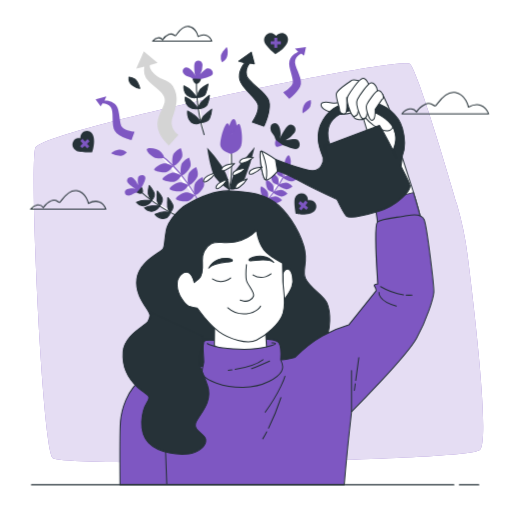
t = 0.00 s
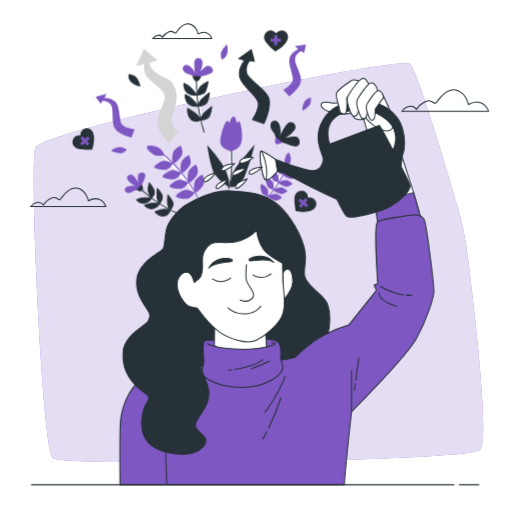
t = 0.19 s
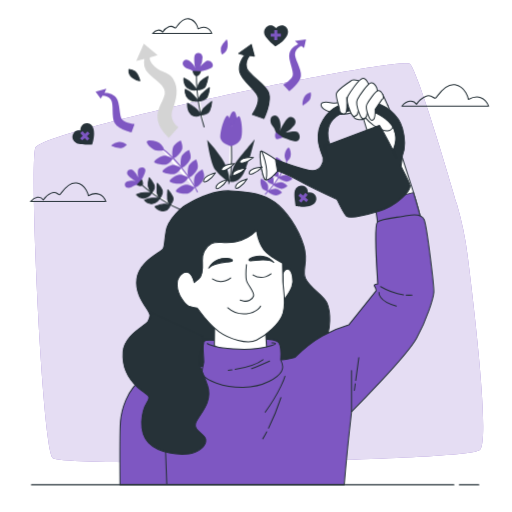
t = 0.56 s
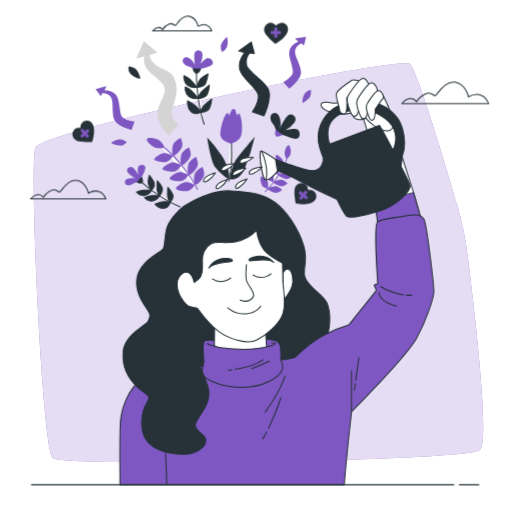
t = 0.75 s
t = 0.94 s: frame unchanged from t = 0.56 s, image omitted
t = 1.31 s: frame unchanged from t = 0.19 s, image omitted

The animated SVG that drew these frames (rendered in a browser with its animation timeline set to each time). Animation: 1 CSS @keyframes rule; one cycle of 1.50 s, repeats indefinitely.

<svg class="animated" id="freepik_stories-personal-growth" xmlns="http://www.w3.org/2000/svg" viewBox="0 0 500 500" version="1.1" xmlns:xlink="http://www.w3.org/1999/xlink" xmlns:svgjs="http://svgjs.com/svgjs"><style>svg#freepik_stories-personal-growth:not(.animated) .animable {opacity: 0;}svg#freepik_stories-personal-growth.animated #freepik--Clouds--inject-128 {animation: 1.5s Infinite  linear floating;animation-delay: 0s;}svg#freepik_stories-personal-growth.animated #freepik--Arrows--inject-128 {animation: 1.5s Infinite  linear floating;animation-delay: 0s;}svg#freepik_stories-personal-growth.animated #freepik--Hearts--inject-128 {animation: 1.5s Infinite  linear floating;animation-delay: 0s;}svg#freepik_stories-personal-growth.animated #freepik--Plants--inject-128 {animation: 1.5s Infinite  linear floating;animation-delay: 0s;}            @keyframes floating {                0% {                    opacity: 1;                    transform: translateY(0px);                }                50% {                    transform: translateY(-10px);                }                100% {                    opacity: 1;                    transform: translateY(0px);                }            }        </style><g id="freepik--background-simple--inject-128" class="animable" style="transform-origin: 252.401px 256.774px;"><path d="M456.71,249.7a324.49,324.49,0,0,0-10.44-50.14c-12.79-43.77-39-131.23-45.93-137.17-9.28-8-359.93,64.29-365.89,82.19S41.08,438.89,51.68,447.5s404.34,3.32,416.94-7.95C478.43,430.77,463.69,304.87,456.71,249.7Z" style="fill: rgb(126, 87, 194); transform-origin: 252.401px 256.774px;" id="el5p4dmyvkk9p" class="animable"></path><g id="eluf7a570ijep"><path d="M456.71,249.7a324.49,324.49,0,0,0-10.44-50.14c-12.79-43.77-39-131.23-45.93-137.17-9.28-8-359.93,64.29-365.89,82.19S41.08,438.89,51.68,447.5s404.34,3.32,416.94-7.95C478.43,430.77,463.69,304.87,456.71,249.7Z" style="fill: rgb(255, 255, 255); opacity: 0.8; transform-origin: 252.401px 256.774px;" class="animable"></path></g></g><g id="freepik--Clouds--inject-128" class="animable" style="transform-origin: 253.44px 115.017px;"><path d="M457.39,104.58S455,92.05,444.26,90.26s-17.3,12.53-19.09,13.13-3.58-4.18-9.55-1.79a19.52,19.52,0,0,0-8.95,7.76s-2.38-3.58-6.56-3-7.76,4.78-7.76,4.78h84.73s-2.38-6.57-7.75-8.36S457.39,104.58,457.39,104.58Z" style="fill: none; stroke: rgb(38, 50, 56); stroke-linecap: round; stroke-linejoin: round; transform-origin: 434.715px 100.623px;" id="elmojru4qe7cd" class="animable"></path><path d="M86.26,198.57s-2.08-10.88-11.4-12.43-15,10.88-16.58,11.4S55.17,193.91,50,196a16.88,16.88,0,0,0-7.77,6.74,6.19,6.19,0,0,0-5.7-2.59c-3.62.51-6.73,4.14-6.73,4.14h73.56s-2.07-5.7-6.73-7.25S86.26,198.57,86.26,198.57Z" style="fill: none; stroke: rgb(38, 50, 56); stroke-linecap: round; stroke-linejoin: round; transform-origin: 66.58px 195.148px;" id="eli2bozr3q89m" class="animable"></path><path d="M193.34,35.61s-1.63-8.54-9-9.76-11.8,8.54-13,8.95-2.44-2.85-6.51-1.22a13.26,13.26,0,0,0-6.1,5.29,4.89,4.89,0,0,0-4.48-2c-2.85.41-5.29,3.26-5.29,3.26h57.78s-1.62-4.48-5.29-5.7S193.34,35.61,193.34,35.61Z" style="fill: none; stroke: rgb(38, 50, 56); stroke-linecap: round; stroke-linejoin: round; transform-origin: 177.85px 32.9373px;" id="elhy31h28gufh" class="animable"></path></g><g id="freepik--Arrows--inject-128" class="animable" style="transform-origin: 196.085px 94.1px;"><path d="M140.47,50.18l-7.41,16.74L141,65a15.38,15.38,0,0,0,3.85,14c6,6.58,18.11,12.35,15.92,20.86s-8,13.72-6.87,23.88,11,18.39,11,18.39l9.34-10.43s-9.34-6-5.77-16.75,6.75-20.56.55-30.74c-4.37-7.18-14.43-5.93-20.59-14.55-3.23-4.52-1.92-6-1.92-6l7.41-2.2Z" style="fill: rgb(212, 212, 212); transform-origin: 153.65px 96.155px;" id="el6vufn78xiij" class="animable"></path><path d="M245.41,51l-12.35,8.79,6,1.64s-6.86,7.42-4.94,16.2,17.29,18.66,18.11,25.25-5.76,16.47-5.76,16.47l11.25,3.84s7.69-15.64,4.67-25-20.31-17.57-21.69-24.71a14.16,14.16,0,0,1,3-11.8l4.67.55Z" style="fill: rgb(38, 50, 56); stroke: rgb(38, 50, 56); stroke-linecap: round; stroke-linejoin: round; transform-origin: 248.076px 87.095px;" id="el5mdqib3ue5p" class="animable"></path><path d="M298.83,46.07,288,47.53l3.32,3.09s-6.9,2.44-8.64,8.71,4.79,17.8,3.09,22.3-9.25,8.62-9.25,8.62l5.92,6.26s10.2-7.44,11.42-14.44S286.72,64,288.25,58.92a10.23,10.23,0,0,1,5.91-6.55L297,54.3Z" style="fill: rgb(126, 87, 194); transform-origin: 287.675px 71.29px;" id="elt0wl4y4zpk" class="animable"></path><path d="M93.34,97.07l10.57-3-1.81,4.15s7.29-.5,11.38,4.57,2.68,18.24,6,21.69,11.91,4.23,11.91,4.23l-2.94,8.1s-12.32-2.77-16.22-8.72-.68-19.44-4.09-23.45a10.24,10.24,0,0,0-8-3.66l-1.81,2.88Z" style="fill: rgb(126, 87, 194); transform-origin: 112.365px 115.44px;" id="elvpj37pi8n8h" class="animable"></path></g><g id="freepik--Hearts--inject-128" class="animable" style="transform-origin: 189.874px 120.842px;"><path d="M269.61,34.94s-2.91-4-7.32-2.37a6.76,6.76,0,0,0-3.89,8.86c1.75,4.13,10.39,11.32,10.39,11.32s12-6.23,12.45-14C281.58,32.71,274.3,29.69,269.61,34.94Z" style="fill: rgb(38, 50, 56); transform-origin: 269.58px 42.4648px;" id="el7kei77a3wri" class="animable"></path><polygon points="274.28 40.27 270.78 40.27 270.78 36.77 267.86 36.77 267.86 40.27 264.36 40.27 264.36 43.19 267.86 43.19 267.86 46.69 270.78 46.69 270.78 43.19 274.28 43.19 274.28 40.27" style="fill: rgb(126, 87, 194); transform-origin: 269.32px 41.73px;" id="elqlmggv3713b" class="animable"></polygon><path d="M78.48,135s-4.88-1-7,3.19a6.75,6.75,0,0,0,3.11,9.16c4.08,1.87,15.3,1.34,15.3,1.34S94.55,136,89.61,130C85.8,125.31,78.4,128,78.48,135Z" style="fill: rgb(38, 50, 56); transform-origin: 81.312px 138.207px;" id="elqe0daozltrc" class="animable"></path><polygon points="85.52 135.82 82.94 138.18 80.58 135.6 78.42 137.57 80.79 140.15 78.2 142.51 80.17 144.67 82.76 142.3 85.12 144.89 87.27 142.92 84.91 140.33 87.49 137.97 85.52 135.82" style="fill: rgb(126, 87, 194); transform-origin: 82.845px 140.245px;" id="elshao9inwubh" class="animable"></polygon><path d="M300.69,195.55s.3-5-4.18-6.45a6.75,6.75,0,0,0-8.61,4.41c-1.25,4.31.92,15.34.92,15.34s13.24,2.74,18.51-3C311.39,201.37,307.64,194.44,300.69,195.55Z" style="fill: rgb(38, 50, 56); transform-origin: 298.258px 199.125px;" id="elm8bxnjuikt9" class="animable"></path><polygon points="300.95 202.64 298.24 200.43 300.45 197.71 298.18 195.87 295.97 198.59 293.26 196.38 291.42 198.64 294.13 200.85 291.92 203.57 294.19 205.41 296.4 202.69 299.11 204.9 300.95 202.64" style="fill: rgb(126, 87, 194); transform-origin: 296.185px 200.64px;" id="el9getlvyq70h" class="animable"></polygon></g><g id="freepik--Plants--inject-128" class="animable" style="transform-origin: 206.146px 129.746px;"><path d="M188.62,77.3a11.32,11.32,0,0,0-5.43-2.81c-3.18-.56-6.93-5.24-3.37-8s9.36,3.93,10.11,6l.75,2.06s-1.68-8.24-.75-12.55,7.68-3.74,7.87,1.31a19.88,19.88,0,0,1-2.44,9.56s3.94-4.87,6.93-6,6.74,3,5.25,5.81-10.3,3.93-11.8,4.87A6.18,6.18,0,0,1,188.62,77.3Z" style="fill: rgb(126, 87, 194); transform-origin: 193.126px 68.8338px;" id="el6z74rnsd6oy" class="animable"></path><path d="M188.62,77.3s1.13,3.93,3.19,4.12,3.93-3.93,3.93-3.93S190.12,77.3,188.62,77.3Z" style="fill: rgb(38, 50, 56); stroke: rgb(38, 50, 56); stroke-linecap: round; stroke-linejoin: round; transform-origin: 192.18px 79.3632px;" id="elxrh8svt6iml" class="animable"></path><path d="M191.81,81.42s-.57,25.09,7.49,50" style="fill: rgb(255, 255, 255); stroke: rgb(38, 50, 56); stroke-linecap: round; stroke-linejoin: round; transform-origin: 195.551px 106.42px;" id="elopfut15rrhg" class="animable"></path><path d="M192.37,95.09s-2.44-2.62-5.06-5.8-7.68-5.44-7.68-5.44-.93,6,3.37,9.37A11.16,11.16,0,0,0,192.37,95.09Z" style="fill: rgb(38, 50, 56); stroke: rgb(38, 50, 56); stroke-linecap: round; stroke-linejoin: round; transform-origin: 185.958px 89.6371px;" id="el0mrfxzhnzbd" class="animable"></path><path d="M192.37,95.09s1.12-5.43,3.37-7.86,7.42-5.08,7.42-5.08a34.66,34.66,0,0,1-2.37,9C198.92,95.47,192.37,95.09,192.37,95.09Z" style="fill: rgb(38, 50, 56); stroke: rgb(38, 50, 56); stroke-linecap: round; stroke-linejoin: round; transform-origin: 197.765px 88.6242px;" id="elaw709fxmcjk" class="animable"></path><path d="M193.68,106s-2.44-2.62-5.06-5.8-7.68-5.43-7.68-5.43-.93,6,3.37,9.36A11.16,11.16,0,0,0,193.68,106Z" style="fill: rgb(38, 50, 56); stroke: rgb(38, 50, 56); stroke-linecap: round; stroke-linejoin: round; transform-origin: 187.268px 100.552px;" id="elszgxdiq8qz" class="animable"></path><path d="M193.68,106a13.25,13.25,0,0,1,2.81-6.18,84.86,84.86,0,0,1,8-6.76,26.19,26.19,0,0,1-2,8.64C200.61,106,193.68,106,193.68,106Z" style="fill: rgb(38, 50, 56); stroke: rgb(38, 50, 56); stroke-linecap: round; stroke-linejoin: round; transform-origin: 199.085px 99.53px;" id="ellmqsbzu2s7f" class="animable"></path><path d="M195.93,119.62a30,30,0,0,0-3.38-4.68c-2.62-3.18-9.36-6.55-9.36-6.55s-.75,7.49,3.56,10.86S195.93,119.62,195.93,119.62Z" style="fill: rgb(38, 50, 56); stroke: rgb(38, 50, 56); stroke-linecap: round; stroke-linejoin: round; transform-origin: 189.535px 114.62px;" id="elltx96t05wh" class="animable"></path><path d="M195.93,119.62a13.3,13.3,0,0,1,2.8-6.18,86.21,86.21,0,0,1,8-6.76,30.63,30.63,0,0,1-2.17,9C202.67,120,195.93,119.62,195.93,119.62Z" style="fill: rgb(38, 50, 56); stroke: rgb(38, 50, 56); stroke-linecap: round; stroke-linejoin: round; transform-origin: 201.33px 113.154px;" id="els9k2if1t628" class="animable"></path><path d="M259.15,197.08s16.57-16.36,22.28-36.48" style="fill: rgb(255, 255, 255); stroke: rgb(126, 87, 194); stroke-linecap: round; stroke-linejoin: round; transform-origin: 270.29px 178.84px;" id="el1gd87t7u3js" class="animable"></path><path d="M280,165.22a8.54,8.54,0,0,0,4-7.32c-.08-2.94-1.27-7-2.6-6.17s-2.81,3.46-3.32,6.21C277.3,161.8,280,165.22,280,165.22Z" style="fill: rgb(126, 87, 194); transform-origin: 280.969px 158.42px;" id="elat5cxvvtrat" class="animable"></path><path d="M276.27,173.17s1.19-5.17-.55-7.54-5.73-5.57-6.34-4.15-.1,5.51,1.08,8S276.27,173.17,276.27,173.17Z" style="fill: rgb(126, 87, 194); transform-origin: 272.894px 167.15px;" id="elykvd04pt8v" class="animable"></path><path d="M290.18,174.3s-3.69-3.81-6.62-3.64-7.8,1.77-6.93,3.05,4.55,3.09,7.32,3.48S290.18,174.3,290.18,174.3Z" style="fill: rgb(126, 87, 194); transform-origin: 283.354px 173.938px;" id="elsiu41ocqsil" class="animable"></path><path d="M271.72,180.88s1.19-5.17-.56-7.54-5.73-5.57-6.33-4.14-.11,5.5,1.07,8S271.72,180.88,271.72,180.88Z" style="fill: rgb(126, 87, 194); transform-origin: 268.344px 174.863px;" id="elrsnvak6w9ps" class="animable"></path><path d="M285.62,182s-3.68-3.81-6.62-3.64-7.79,1.77-6.93,3,4.56,3.09,7.33,3.48S285.62,182,285.62,182Z" style="fill: rgb(126, 87, 194); transform-origin: 278.795px 181.614px;" id="elrwhp91hmxg" class="animable"></path><path d="M266.82,187.89s1.18-5.17-.56-7.54-5.73-5.57-6.34-4.14-.1,5.5,1.08,8S266.82,187.89,266.82,187.89Z" style="fill: rgb(126, 87, 194); transform-origin: 263.436px 181.873px;" id="elve3qvlormmn" class="animable"></path><path d="M280.72,189s-3.69-3.81-6.62-3.64-7.79,1.77-6.93,3.05,4.55,3.09,7.32,3.48S280.72,189,280.72,189Z" style="fill: rgb(126, 87, 194); transform-origin: 273.895px 188.638px;" id="eliu5bzo1jmnn" class="animable"></path><path d="M261.48,194.35s1.19-5.17-.56-7.53-5.73-5.57-6.33-4.15-.11,5.5,1.07,8S261.48,194.35,261.48,194.35Z" style="fill: rgb(126, 87, 194); transform-origin: 258.104px 188.335px;" id="elu5vs6bq03t" class="animable"></path><path d="M275.38,195.49s-3.68-3.82-6.62-3.65-7.79,1.77-6.93,3,4.56,3.09,7.33,3.49S275.38,195.49,275.38,195.49Z" style="fill: rgb(126, 87, 194); transform-origin: 268.555px 195.099px;" id="el2k8nojpllni" class="animable"></path><path d="M134.1,187.92a9.85,9.85,0,0,0-5,2c-2.2,1.77-7.44,1.54-7.24-2.42s8-3.89,9.76-3.2l1.79.7s-6.39-3.64-8.68-6.73,1.95-7.2,5.39-4.42a17.37,17.37,0,0,1,4.87,7.1s-.93-5.39,0-8,5.85-2.71,6.83-.11-3.34,9-3.58,10.56A5.39,5.39,0,0,1,134.1,187.92Z" style="fill: rgb(126, 87, 194); transform-origin: 131.909px 180.958px;" id="elwooyfus97an" class="animable"></path><path d="M134.1,187.92s3.23,1.52,4.54.28-.32-4.85-.32-4.85S135,186.93,134.1,187.92Z" style="fill: rgb(38, 50, 56); stroke: rgb(38, 50, 56); stroke-linecap: round; stroke-linejoin: round; transform-origin: 136.625px 186.018px;" id="eljojbkrsz9a" class="animable"></path><path d="M138.64,188.2S154.81,203,175.82,212" style="fill: rgb(255, 255, 255); stroke: rgb(38, 50, 56); stroke-linecap: round; stroke-linejoin: round; transform-origin: 157.23px 200.1px;" id="el9bs81ulex6" class="animable"></path><path d="M148,195.69s-3.13.09-6.73,0-8,1.92-8,1.92,3.4,4.06,8.09,3.17A9.75,9.75,0,0,0,148,195.69Z" style="fill: rgb(38, 50, 56); stroke: rgb(38, 50, 56); stroke-linecap: round; stroke-linejoin: round; transform-origin: 140.635px 198.297px;" id="elr1q5xjpu8qj" class="animable"></path><path d="M148,195.69s-2.93-3.86-3.23-6.74.93-7.8.93-7.8a30.33,30.33,0,0,1,4.56,6.74C152,191.6,148,195.69,148,195.69Z" style="fill: rgb(38, 50, 56); stroke: rgb(38, 50, 56); stroke-linecap: round; stroke-linejoin: round; transform-origin: 147.711px 188.42px;" id="elvt8hhyeafvq" class="animable"></path><path d="M155.84,201.08s-3.12.09-6.72,0-8,1.93-8,1.93,3.4,4.06,8.09,3.17A9.72,9.72,0,0,0,155.84,201.08Z" style="fill: rgb(38, 50, 56); stroke: rgb(38, 50, 56); stroke-linecap: round; stroke-linejoin: round; transform-origin: 148.48px 203.692px;" id="el44tlsc4dh48" class="animable"></path><path d="M155.84,201.08a11.49,11.49,0,0,1-2.44-5.4,74.36,74.36,0,0,1,.14-9.14,22.74,22.74,0,0,1,4.53,6.28C159.83,196.53,155.84,201.08,155.84,201.08Z" style="fill: rgb(38, 50, 56); stroke: rgb(38, 50, 56); stroke-linecap: round; stroke-linejoin: round; transform-origin: 155.92px 193.81px;" id="elo19hnazensf" class="animable"></path><path d="M166.12,207.47a25.88,25.88,0,0,0-5-.48c-3.6-.11-9.69,2.38-9.69,2.38s4.49,4.81,9.19,3.91S166.12,207.47,166.12,207.47Z" style="fill: rgb(38, 50, 56); stroke: rgb(38, 50, 56); stroke-linecap: round; stroke-linejoin: round; transform-origin: 158.775px 210.189px;" id="el4l9w3rzhv3v" class="animable"></path><path d="M166.12,207.47a11.55,11.55,0,0,1-2.44-5.4,74.36,74.36,0,0,1,.14-9.14,26.56,26.56,0,0,1,4.67,6.61C170.25,203.25,166.12,207.47,166.12,207.47Z" style="fill: rgb(38, 50, 56); stroke: rgb(38, 50, 56); stroke-linecap: round; stroke-linejoin: round; transform-origin: 166.264px 200.2px;" id="elszwcjsebrwb" class="animable"></path><path d="M224.61,132.35s4.17,33.8-1.2,54.43" style="fill: rgb(255, 255, 255); stroke: rgb(38, 50, 56); stroke-linecap: round; stroke-linejoin: round; transform-origin: 224.782px 159.565px;" id="elgl7vw5y58oq" class="animable"></path><path d="M224.07,122.58s1.89-7,4.36-6.16,2.93,7.57,2.94,9.63-3.58,3.94-5.29,5.27S224.07,122.58,224.07,122.58Z" style="fill: rgb(126, 87, 194); transform-origin: 227.72px 123.896px;" id="elhpmqecz2fp5" class="animable"></path><path d="M225.8,150.34s-9-2.39-10.41-7.46,4.2-23.69,6.87-22.33,3.82,10.77,3.82,10.77,4.93-10.72,7.21-10.44,4.31,15.21,2.26,21.39S225.8,150.34,225.8,150.34Z" style="fill: rgb(126, 87, 194); transform-origin: 225.782px 135.41px;" id="elounuwc2y5r" class="animable"></path><path d="M224.38,184.89s1.81-13.38,6.42-19.55,18-22,18-22a212,212,0,0,1-9.68,30.89C233.64,188,224.38,184.89,224.38,184.89Z" style="fill: rgb(38, 50, 56); transform-origin: 236.59px 164.266px;" id="el0qfy0blpy4u" class="animable"></path><path d="M223.62,179.11a49.11,49.11,0,0,0-7.12-17.26,131.92,131.92,0,0,0-14.24-17.77s3.31,23.14,8,29.35S224,185.83,224,185.83Z" style="fill: rgb(38, 50, 56); transform-origin: 213.13px 164.955px;" id="el8eibp3j5k7p" class="animable"></path><path d="M192.76,194.84s-14.15-28.65-37.9-44.8" style="fill: rgb(255, 255, 255); stroke: rgb(126, 87, 194); stroke-linecap: round; stroke-linejoin: round; transform-origin: 173.81px 172.44px;" id="eljzjvj064y0k" class="animable"></path><path d="M160.26,153.94a11.76,11.76,0,0,0-7.82-8.35c-3.87-1.16-9.63-1.35-9.18.73s3.29,5.15,6.66,7C154.63,155.94,160.26,153.94,160.26,153.94Z" style="fill: rgb(126, 87, 194); transform-origin: 151.748px 149.701px;" id="el12joon11n3ui" class="animable"></path><path d="M169,162.19s-6.23-3.78-10.07-2.53-9.73,5.06-8.14,6.47,7.13,2.51,10.94,2.07S169,162.19,169,162.19Z" style="fill: rgb(126, 87, 194); transform-origin: 159.762px 163.852px;" id="ellmfm9s6ioxg" class="animable"></path><path d="M176.49,144.56s-6.56,3.16-7.61,7.06-1.06,10.92,1,10.35,6-4.6,7.71-8S176.49,144.56,176.49,144.56Z" style="fill: rgb(126, 87, 194); transform-origin: 173.163px 153.281px;" id="els1ibhwqdbd8" class="animable"></path><path d="M177.09,171.46s-6.22-3.78-10.06-2.53-9.74,5.06-8.14,6.46,7.12,2.52,10.94,2.08S177.09,171.46,177.09,171.46Z" style="fill: rgb(126, 87, 194); transform-origin: 167.856px 173.122px;" id="elk9kfzp4e90t" class="animable"></path><path d="M184.57,153.83S178,157,177,160.89s-1.07,10.92,1,10.35,6-4.6,7.71-8S184.57,153.83,184.57,153.83Z" style="fill: rgb(126, 87, 194); transform-origin: 181.289px 162.551px;" id="el4cs78cuyttg" class="animable"></path><path d="M184.1,180.88s-6.22-3.78-10.06-2.53-9.73,5.06-8.14,6.46,7.12,2.52,10.94,2.08S184.1,180.88,184.1,180.88Z" style="fill: rgb(126, 87, 194); transform-origin: 174.867px 182.542px;" id="elo5c15qzo6mm" class="animable"></path><path d="M191.58,163.25s-6.56,3.15-7.6,7.06-1.07,10.91,1,10.34,6-4.6,7.7-8S191.58,163.25,191.58,163.25Z" style="fill: rgb(126, 87, 194); transform-origin: 188.256px 171.966px;" id="elgwzbiwmoij4" class="animable"></path><path d="M190.22,190.63s-6.22-3.78-10.06-2.53-9.74,5.06-8.14,6.46,7.12,2.51,10.94,2.08S190.22,190.63,190.22,190.63Z" style="fill: rgb(126, 87, 194); transform-origin: 180.986px 192.29px;" id="elktpw544snim" class="animable"></path><path d="M197.7,173s-6.56,3.15-7.6,7.05-1.07,10.92,1,10.35,6-4.6,7.71-8S197.7,173,197.7,173Z" style="fill: rgb(126, 87, 194); transform-origin: 194.383px 181.716px;" id="elqa9d8r5ond" class="animable"></path><path d="M269.23,136.69a13.33,13.33,0,0,0-3.26-6.43c-2.66-2.73-3-9.79,2.32-10s6.25,10.21,5.55,12.69l-.7,2.49s4.06-9,7.92-12.52,9.93,1.71,6.62,6.67a23.4,23.4,0,0,1-8.9,7.46s7.11-1.94,10.75-1,4.39,7.52,1,9.17-12.56-3.33-14.64-3.47A7.28,7.28,0,0,1,269.23,136.69Z" style="fill: rgb(38, 50, 56); transform-origin: 278.399px 132.906px;" id="el122zwe3v36p9" class="animable"></path><path d="M269.23,136.69s-1.63,4.54.21,6.13,6.47-1,6.47-1S270.66,137.72,269.23,136.69Z" style="fill: rgb(126, 87, 194); transform-origin: 272.237px 140.013px;" id="el9u1gi6rakte" class="animable"></path><path d="M295.64,110.73s-1-2.37.86-7.33,7.05-5.75,7.05-5.75a11.1,11.1,0,0,1-.52,6.27C301.72,107.05,295.64,110.73,295.64,110.73Z" style="fill: rgb(126, 87, 194); transform-origin: 299.577px 104.19px;" id="elx8y3jpqmh6i" class="animable"></path><path d="M136.55,86.24s-2.55.33-6.87-2.71-3.75-8.29-3.75-8.29a11.07,11.07,0,0,1,5.92,2.11C134.55,79.42,136.55,86.24,136.55,86.24Z" style="fill: rgb(38, 50, 56); stroke: rgb(38, 50, 56); stroke-linecap: round; stroke-linejoin: round; transform-origin: 131.228px 80.7452px;" id="elr7kyrjyyyi" class="animable"></path><path d="M108.51,149.88s1.42-2.13,6.55-3.43,8.72,2.58,8.72,2.58a11.15,11.15,0,0,1-5.47,3.11C115,152.83,108.51,149.88,108.51,149.88Z" style="fill: rgb(126, 87, 194); transform-origin: 116.145px 149.214px;" id="elejyxcz0k9zu" class="animable"></path><path d="M221.4,46.1s1.46,2.1.77,7.35-5.61,7.15-5.61,7.15a11,11,0,0,1-.87-6.23C216.27,51,221.4,46.1,221.4,46.1Z" style="fill: rgb(126, 87, 194); transform-origin: 218.96px 53.35px;" id="eluewac9qh8w8" class="animable"></path></g><g id="freepik--Character--inject-128" class="animable animator-active" style="transform-origin: 270.352px 274.965px;"><path d="M179.06,201.58s-14.64,11.59-16.77,23.48-1.22,13.42-2.75,17.39S136.06,254,133.62,272.33s13.42,30.81,12.81,36-9.15,16.17-5.8,40.57,48.5,27.44,77.17,26.22,87.53-16.16,97.29-35.37,7.32-36.91,4-44.23S302.28,280.87,298.31,272s3.36-15.56-1.83-32.33-17.38-34.77-28.36-42.39-22.57-10.07-43.31-11S183,199.44,179.06,201.58Z" style="fill: rgb(38, 50, 56); stroke: rgb(38, 50, 56); stroke-linecap: round; stroke-linejoin: round; transform-origin: 227.689px 280.791px;" id="elub6aa5ys0hg" class="animable"></path><path d="M369.27,221.23s-4.3-73.14-9-87.72-9.46-32.69-9.46-32.69l27.55,1.44s9.45,37,19.3,66.58,13.79,46.87,13.79,46.87S376,222.41,369.27,221.23Z" style="fill: rgb(255, 255, 255); stroke: rgb(38, 50, 56); stroke-linecap: round; stroke-linejoin: round; transform-origin: 381.13px 161.095px;" id="elwrpdzloo7w" class="animable"></path><path d="M403.73,187.94l-37.85,9.59c2,13.39,3.39,23.7,3.39,23.7,6.7,1.18,42.15-5.52,42.15-5.52S409.14,205.7,403.73,187.94Z" style="fill: rgb(126, 87, 194); stroke: rgb(38, 50, 56); stroke-linecap: round; stroke-linejoin: round; transform-origin: 388.65px 204.655px;" id="elvk3amqaa89d" class="animable"></path><path d="M202.25,357.53s-44.91.78-61.85,11.42-22.06,32.7-22.85,43.33-.39,61.06-.39,61.06h219s2.76-32.3,4.73-49.63S343.27,402,343.27,402s52.79-52.79,63.42-71.69,16.55-39.79,16.94-44.91-6.57-63.7-9.45-70.91c-1.58-3.94-6.3-5.91-16.55-3.94s-25.6,2.76-29.15,6.31.4,60.27.4,60.27-4.73.39-3.16,2.36a7.63,7.63,0,0,1,1.58,4.33l-26.79,33.49A120.36,120.36,0,0,0,314.91,328c-13.4,7.49-26.79,20.88-26.79,20.88s-10,2.74-14,2.36S202.25,357.53,202.25,357.53Z" style="fill: rgb(126, 87, 194); stroke: rgb(38, 50, 56); stroke-linecap: round; stroke-linejoin: round; transform-origin: 270.352px 341.559px;" id="eld4myqfb7gi" class="animable"></path><path d="M396.52,288.18a39.23,39.23,0,0,0,5.84,0" style="fill: none; stroke: rgb(38, 50, 56); stroke-linecap: round; stroke-linejoin: round; transform-origin: 399.44px 288.234px;" id="elczd0xk26om" class="animable"></path><path d="M371.63,279.92a62.45,62.45,0,0,0,22.36,8" style="fill: none; stroke: rgb(38, 50, 56); stroke-linecap: round; stroke-linejoin: round; transform-origin: 382.81px 283.92px;" id="eljwhhf0qib6" class="animable"></path><path d="M370.06,285.44s-1.18,8.66,16.94,13.39" style="fill: none; stroke: rgb(38, 50, 56); stroke-linecap: round; stroke-linejoin: round; transform-origin: 378.522px 292.135px;" id="el6hwrb9bgtaf" class="animable"></path><line x1="343.27" y1="361.86" x2="343.27" y2="402.04" style="fill: none; stroke: rgb(38, 50, 56); stroke-linecap: round; stroke-linejoin: round; transform-origin: 343.27px 381.95px;" id="elgwfd4jokpar" class="animable"></line><line x1="346.9" y1="374.76" x2="346.03" y2="381.16" style="fill: none; stroke: rgb(38, 50, 56); stroke-linecap: round; stroke-linejoin: round; transform-origin: 346.465px 377.96px;" id="elw1eybld2ztf" class="animable"></line><line x1="350.36" y1="349.25" x2="347.34" y2="371.5" style="fill: none; stroke: rgb(38, 50, 56); stroke-linecap: round; stroke-linejoin: round; transform-origin: 348.85px 360.375px;" id="els3vwrwgfij" class="animable"></line><path d="M278.27,367.38s-3.94,13.78-19.3,35.05" style="fill: none; stroke: rgb(38, 50, 56); stroke-linecap: round; stroke-linejoin: round; transform-origin: 268.62px 384.905px;" id="elif9mnb6poid" class="animable"></path><path d="M260.42,421.62c-1.21,2.31-2.48,4.6-3.81,6.81" style="fill: none; stroke: rgb(38, 50, 56); stroke-linecap: round; stroke-linejoin: round; transform-origin: 258.515px 425.025px;" id="el7myl7h3g3fx" class="animable"></path><path d="M274.33,388.25a237.77,237.77,0,0,1-12.11,29.84" style="fill: none; stroke: rgb(38, 50, 56); stroke-linecap: round; stroke-linejoin: round; transform-origin: 268.275px 403.17px;" id="elbp3gb325zu" class="animable"></path><line x1="162.85" y1="472.55" x2="161.67" y2="441.04" style="fill: none; stroke: rgb(38, 50, 56); stroke-linecap: round; stroke-linejoin: round; transform-origin: 162.26px 456.795px;" id="elx8u0jwo3gt" class="animable"></line><path d="M337,97.77a19.2,19.2,0,0,1-13.44,2.55c-7.63-1.46-11.63-.37-9.45,4s10.9,5.82,15.63,6.91,16.71-1.46,16.71-1.46S343.14,94.5,337,97.77Z" style="fill: rgb(255, 255, 255); stroke: rgb(38, 50, 56); stroke-linecap: round; stroke-linejoin: round; transform-origin: 329.984px 104.406px;" id="el79gbvtyx635" class="animable"></path><path d="M373.77,92.28s8.16,17.34,9.42,22.69,1.88,9.43-1.89,11.94S369,125,364.64,122.2a35.77,35.77,0,0,1-7.78-7.21s-1.65,3.12-8.57,1.23-9.71-20.86-9.71-20.86S351.46,76.51,373.77,92.28Z" style="fill: rgb(255, 255, 255); stroke: rgb(38, 50, 56); stroke-linecap: round; stroke-linejoin: round; transform-origin: 361.371px 106.821px;" id="elyzbct2pcsa" class="animable"></path><path d="M400.42,181.26c-.23-1.7-4-9.5-8.8-18.9L393,151.69c2.25-5.79,3.53-13.18,0-26.36s-16.63-24.35-31.5-26-34.71-1-46,17.68c-10.56,17.49-.65,33.1,0,37s-1.93,13.18-10.93,12.53S269,155.55,269,155.55l1.93,11.57s6.11,1.28,20.89,9.32,37.29,18.32,37.29,18.32,6.42,13.5,9,16.07,12.86,1,31.5-4.5S401.06,186.08,400.42,181.26ZM383.7,146.55c-8.82-17.27-13.17-24.11-13.17-24.11L322,140.76s-4.78-11.84,1-21.21c6.11-10,20.25-12.54,30.85-12.54s26.36,9,30.86,19S383.7,146.55,383.7,146.55Z" style="fill: rgb(38, 50, 56); stroke: rgb(38, 50, 56); stroke-linecap: round; stroke-linejoin: round; transform-origin: 334.721px 155.387px;" id="el8go9qsczm" class="animable"></path><polyline points="321.99 140.76 316.85 142.69 321.35 156.83" style="fill: none; stroke: rgb(38, 50, 56); stroke-linecap: round; stroke-linejoin: round; transform-origin: 319.42px 148.795px;" id="els9ozeid5eyq" class="animable"></polyline><line x1="383.7" y1="146.55" x2="387.56" y2="154.58" style="fill: none; stroke: rgb(38, 50, 56); stroke-linecap: round; stroke-linejoin: round; transform-origin: 385.63px 150.565px;" id="el4mcr4qydfvr" class="animable"></line><path d="M269,155.55s-10-6.75-13.5-8,0,21.21,2.57,26.68,12.86-7.07,12.86-7.07Z" style="fill: rgb(255, 255, 255); stroke: rgb(38, 50, 56); stroke-linecap: round; stroke-linejoin: round; transform-origin: 262.478px 161.556px;" id="eljf3ck8h8djl" class="animable"></path><path d="M258,174.19a2.16,2.16,0,0,0,1.74,1.36c3.07-12.08-4.31-28-4.31-28C251.93,146.22,255.46,168.72,258,174.19Z" style="fill: rgb(255, 255, 255); stroke: rgb(38, 50, 56); stroke-linecap: round; stroke-linejoin: round; transform-origin: 257.224px 161.522px;" id="elrtpficat4i" class="animable"></path><path d="M349.84,78.76s-4.8-1.44-6.24-.38-14.76,9.38-15.21,13.35,3.35,13.71,3.32,16.31,4.66,4.38,6.06,2.19.81-14.87.81-14.87l12-5.54S354.53,80.54,349.84,78.76Z" style="fill: rgb(255, 255, 255); stroke: rgb(38, 50, 56); stroke-linecap: round; stroke-linejoin: round; transform-origin: 340.244px 94.6034px;" id="elkx83dq298q" class="animable"></path><path d="M359.64,81.52s-2.68-5.62-6-4.86-11.81,13.08-13.93,17.25.71,10.71,2.44,15.17,3.61,5.46,5.94,3.53,2-12.52,2-12.52l8.63-12.71S361.81,87.42,359.64,81.52Z" style="fill: rgb(255, 255, 255); stroke: rgb(38, 50, 56); stroke-linecap: round; stroke-linejoin: round; transform-origin: 349.683px 95.0673px;" id="elsyj61pfs7q" class="animable"></path><path d="M367.8,85.48s-2.55-5.34-5.67-4.61-11.2,12.41-13.22,16.37.68,10.17,2.31,14.4,3.43,5.18,5.64,3.35,1.91-11.88,1.91-11.88L367,91S369.86,91.08,367.8,85.48Z" style="fill: rgb(255, 255, 255); stroke: rgb(38, 50, 56); stroke-linecap: round; stroke-linejoin: round; transform-origin: 358.368px 98.3389px;" id="elcyjq5m379eb" class="animable"></path><path d="M373.77,92.28s-2.11-4.4-4.68-3.81S359.84,98.72,358.17,102s.56,8.4,1.91,11.89,2.83,4.28,4.66,2.77,1.57-9.81,1.57-9.81l6.77-10S375.47,96.9,373.77,92.28Z" style="fill: rgb(255, 255, 255); stroke: rgb(38, 50, 56); stroke-linecap: round; stroke-linejoin: round; transform-origin: 365.977px 102.903px;" id="elz044tsuimfo" class="animable"></path><path d="M247.48,153.77s-10.87-.65-13.13,3.38S241.1,159,247.48,153.77Z" style="fill: rgb(255, 255, 255); stroke: rgb(38, 50, 56); stroke-linecap: round; stroke-linejoin: round; transform-origin: 240.737px 156.483px;" id="elxz22uf07w7" class="animable"></path><path d="M222.21,175s-10.47,2.95-11.28,7.5S217.92,182,222.21,175Z" style="fill: rgb(255, 255, 255); stroke: rgb(38, 50, 56); stroke-linecap: round; stroke-linejoin: round; transform-origin: 216.541px 179.619px;" id="eltrch6slxd0p" class="animable"></path><path d="M241.33,174.58s-10.47,2.95-11.28,7.5S237,181.63,241.33,174.58Z" style="fill: rgb(255, 255, 255); stroke: rgb(38, 50, 56); stroke-linecap: round; stroke-linejoin: round; transform-origin: 235.661px 179.202px;" id="elgez2pmbwg8" class="animable"></path><path d="M229.08,159.7s-10.85.71-12.59,5S223.42,165.71,229.08,159.7Z" style="fill: rgb(255, 255, 255); stroke: rgb(38, 50, 56); stroke-linecap: round; stroke-linejoin: round; transform-origin: 222.672px 163.176px;" id="elshj04n2p64" class="animable"></path><path d="M240,164.2s-10.86.71-12.6,5S234.29,170.21,240,164.2Z" style="fill: rgb(255, 255, 255); stroke: rgb(38, 50, 56); stroke-linecap: round; stroke-linejoin: round; transform-origin: 233.586px 167.676px;" id="eln92klby7ele" class="animable"></path><path d="M256.08,163.07s-10.86.72-12.6,5S250.41,169.08,256.08,163.07Z" style="fill: rgb(255, 255, 255); stroke: rgb(38, 50, 56); stroke-linecap: round; stroke-linejoin: round; transform-origin: 249.667px 166.544px;" id="elg4c94fdm2o4" class="animable"></path><path d="M210.37,168.74s-10.56,2.63-11.51,7.15S205.86,175.66,210.37,168.74Z" style="fill: rgb(255, 255, 255); stroke: rgb(38, 50, 56); stroke-linecap: round; stroke-linejoin: round; transform-origin: 204.576px 173.202px;" id="el6mqfyjfri7y" class="animable"></path><path d="M212.54,332.65s-11.68-1.33-13.53.79.26,17,0,20.16-3.19,9-.53,13,18.3,11.94,39,11.67,34.22-10.08,37.4-15.65-.79-10.08-.79-11.4,1.06-11.41-1.59-16.18-19.37-4-19.37-4Z" style="fill: rgb(126, 87, 194); stroke: rgb(38, 50, 56); stroke-linecap: round; stroke-linejoin: round; transform-origin: 236.743px 354.635px;" id="el8e28t9j22qu" class="animable"></path><path d="M210.51,338.37s-9.38-2.54-7.79-3.07" style="fill: none; stroke: rgb(38, 50, 56); stroke-linecap: round; stroke-linejoin: round; transform-origin: 206.524px 336.835px;" id="elimwqedx262h" class="animable"></path><path d="M260.28,338.75s8.76-2.12,8.76-3.18-3.72-.8-3.72-.8" style="fill: none; stroke: rgb(38, 50, 56); stroke-linecap: round; stroke-linejoin: round; transform-origin: 264.66px 336.746px;" id="elnps1t7wfvkb" class="animable"></path><path d="M229.57,360.66c7.67-1.26,20.11-4,27.27-9.44" style="fill: none; stroke: rgb(38, 50, 56); stroke-linecap: round; stroke-linejoin: round; transform-origin: 243.205px 355.94px;" id="el3nvr7uqfnol" class="animable"></path><path d="M222.88,361.56s1.38-.12,3.61-.43" style="fill: none; stroke: rgb(38, 50, 56); stroke-linecap: round; stroke-linejoin: round; transform-origin: 224.685px 361.345px;" id="ellwrz7kl227j" class="animable"></path><path d="M263.2,352.54s-13,5.84-17.51,7.43" style="fill: none; stroke: rgb(38, 50, 56); stroke-linecap: round; stroke-linejoin: round; transform-origin: 254.445px 356.255px;" id="el4oyticjeb5x" class="animable"></path><path d="M209.62,316.2l-.27,21s-1.06,2.12,18.31,3.45,32.62-1.86,32.62-1.86l-1.06-17.51Z" style="fill: rgb(255, 255, 255); stroke: rgb(38, 50, 56); stroke-linecap: round; stroke-linejoin: round; transform-origin: 234.81px 328.587px;" id="eldzf0tv4wyl" class="animable"></path><path d="M276.2,267.66s1.59-6.1,5.31-4.78,5.83,10.88,3.44,17.25-8.22,13.26-8.22,13.26S276.47,275.35,276.2,267.66Z" style="fill: rgb(255, 255, 255); stroke: rgb(38, 50, 56); stroke-linecap: round; stroke-linejoin: round; transform-origin: 281.082px 278.042px;" id="elrkinao8rxdk" class="animable"></path><path d="M250.47,225A39,39,0,0,1,230,236.09c-12.73,2.39-17-1.59-23.6,1.86s-9,10.61-8.76,16.45,1.06,14-3.45,17.77l-4.51,3.71s-2.12-8.49-6.1-9.81S172.48,269.25,173,278.8s8,18.83,11.14,20.16a37.46,37.46,0,0,0,8.49,1.86S204.31,317,213.86,323.9s27.59,12.73,36.61,8.22,22.81-15.65,26-26.53-.27-25.46-.27-31.57-.27-17.16-.27-17.16-14-7.36-18.25-13C252.33,236.75,250.47,225,250.47,225Z" style="fill: rgb(255, 255, 255); stroke: rgb(38, 50, 56); stroke-linecap: round; stroke-linejoin: round; transform-origin: 225.397px 279.355px;" id="eledxn8awo18o" class="animable"></path><path d="M240.65,258.37s-1.06,10.88,0,15.39,8.23,11.41,6.9,15.39-6.1,5.57-9.55,4.77l-3.45-.8" style="fill: none; stroke: rgb(38, 50, 56); stroke-linecap: round; stroke-linejoin: round; transform-origin: 241.132px 276.245px;" id="el9wzhzu4asyf" class="animable"></path><path d="M222.35,300.55a24,24,0,0,0,18.3,5.84c10.88-1.33,13.8-7.43,13.8-7.43" style="fill: none; stroke: rgb(38, 50, 56); stroke-linecap: round; stroke-linejoin: round; transform-origin: 238.4px 302.738px;" id="el4j9x2c2u0v3" class="animable"></path><path d="M225.27,271.37s-8.49,7.16-17.77,1.06" style="fill: none; stroke: rgb(38, 50, 56); stroke-linecap: round; stroke-linejoin: round; transform-origin: 216.385px 273.131px;" id="elaxjb2s12tbs" class="animable"></path><path d="M264.79,267.39s-8.48,7.17-17.77,1.06" style="fill: none; stroke: rgb(38, 50, 56); stroke-linecap: round; stroke-linejoin: round; transform-origin: 255.905px 269.153px;" id="elxhj4gn25do" class="animable"></path><path d="M203.78,261.82a17.39,17.39,0,0,1,9-8.22c6.37-2.39,13.53-1.06,14.06.26s-1.06,1.6-6.1,2.13S207.23,257.84,203.78,261.82Z" style="fill: rgb(38, 50, 56); stroke: rgb(38, 50, 56); stroke-linecap: round; stroke-linejoin: round; transform-origin: 215.358px 257.049px;" id="el6hxo9dtpuwx" class="animable"></path><path d="M267.35,256.22a17.31,17.31,0,0,0-10.62-6c-6.74-.92-13.43,2-13.65,3.37s1.39,1.32,6.42.72S263.1,253.1,267.35,256.22Z" style="fill: rgb(38, 50, 56); stroke: rgb(38, 50, 56); stroke-linecap: round; stroke-linejoin: round; transform-origin: 255.205px 253.132px;" id="elmht4zv8bo6e" class="animable"></path><path d="M146.24,304.66s3.18,3.81-1.58,9.21-23.18,13.65-24.45,29.53,5.08,26.35,14,34.61,14.29,7,9.21,15.24-8.9,28.26,1.58,39.05,30.48,12.07,39.69,10.8,17.15-7.94,16.19-14-12.38-8.26-9.84-15.88,17.15-19.68,11.75-36.2-9.53-19.36-7.3-28.89,4.76-12.06,2.54-19.37" style="fill: rgb(38, 50, 56); stroke: rgb(38, 50, 56); stroke-linecap: round; stroke-linejoin: round; transform-origin: 162.013px 374.08px;" id="el2e32yjd1sb1" class="animable"></path></g><g id="freepik--Table--inject-128" class="animable" style="transform-origin: 249.15px 473.34px;"><line x1="448.57" y1="473.34" x2="467.55" y2="473.34" style="fill: none; stroke: rgb(38, 50, 56); stroke-linecap: round; stroke-linejoin: round; transform-origin: 458.06px 473.34px;" id="el1dukyzsrzqa" class="animable"></line><line x1="30.75" y1="473.34" x2="443.19" y2="473.34" style="fill: none; stroke: rgb(38, 50, 56); stroke-linecap: round; stroke-linejoin: round; transform-origin: 236.97px 473.34px;" id="elea94ea3fbxr" class="animable"></line></g><defs>     <filter id="active" height="200%">         <feMorphology in="SourceAlpha" result="DILATED" operator="dilate" radius="2"></feMorphology>                <feFlood flood-color="#32DFEC" flood-opacity="1" result="PINK"></feFlood>        <feComposite in="PINK" in2="DILATED" operator="in" result="OUTLINE"></feComposite>        <feMerge>            <feMergeNode in="OUTLINE"></feMergeNode>            <feMergeNode in="SourceGraphic"></feMergeNode>        </feMerge>    </filter>    <filter id="hover" height="200%">        <feMorphology in="SourceAlpha" result="DILATED" operator="dilate" radius="2"></feMorphology>                <feFlood flood-color="#ff0000" flood-opacity="0.5" result="PINK"></feFlood>        <feComposite in="PINK" in2="DILATED" operator="in" result="OUTLINE"></feComposite>        <feMerge>            <feMergeNode in="OUTLINE"></feMergeNode>            <feMergeNode in="SourceGraphic"></feMergeNode>        </feMerge>            <feColorMatrix type="matrix" values="0   0   0   0   0                0   1   0   0   0                0   0   0   0   0                0   0   0   1   0 "></feColorMatrix>    </filter></defs></svg>